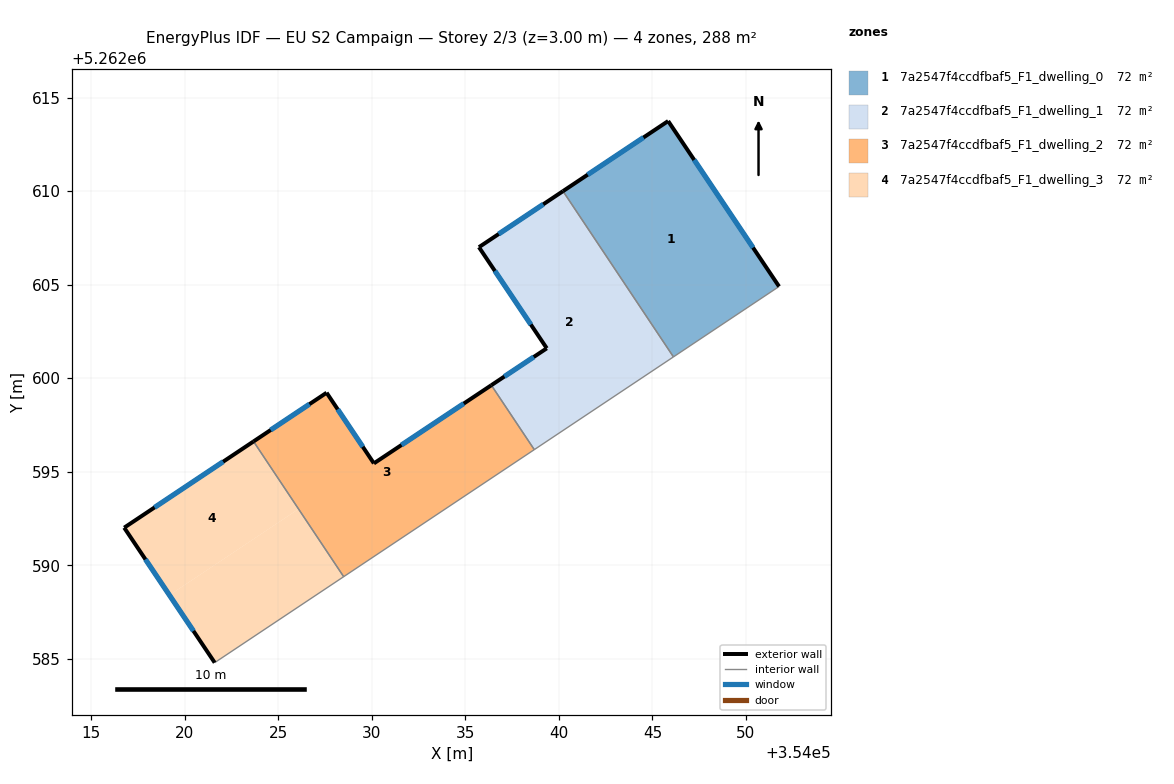
=== STOREY PLAN SPEC (per zone: floor XY polygon, exterior-wall plan segments, windows/doors) ===
zone 1: 7a2547f4ccdfbaf5_F1_dwelling_0  (72.1 m²)
  floor: (354045.84, 5262613.74) (354051.77, 5262604.90) (354046.12, 5262601.14) (354040.22, 5262610.00)
  exterior wall: (354051.77, 5262604.90) – (354045.84, 5262613.74)  [10.6 m]
    window: (354050.38, 5262606.98) – (354047.23, 5262611.67)  [9.0 m²]
  exterior wall: (354045.84, 5262613.74) – (354040.22, 5262610.00)  [6.8 m]
    window: (354044.52, 5262612.86) – (354041.54, 5262610.88)  [5.7 m²]
  interior walls: 2
zone 2: 7a2547f4ccdfbaf5_F1_dwelling_1  (72.1 m²)
  floor: (354040.22, 5262610.00) (354046.12, 5262601.14) (354038.68, 5262596.18) (354036.39, 5262599.62) (354039.35, 5262601.60) (354035.72, 5262607.00)
  exterior wall: (354035.72, 5262607.00) – (354039.35, 5262601.60)  [6.5 m]
    window: (354036.58, 5262605.73) – (354038.50, 5262602.87)  [5.5 m²]
  exterior wall: (354040.22, 5262610.00) – (354035.72, 5262607.00)  [5.4 m]
    window: (354039.16, 5262609.29) – (354036.78, 5262607.71)  [4.6 m²]
  exterior wall: (354039.35, 5262601.60) – (354036.39, 5262599.62)  [3.6 m]
    window: (354038.65, 5262601.13) – (354037.08, 5262600.09)  [3.0 m²]
  interior walls: 3
zone 3: 7a2547f4ccdfbaf5_F1_dwelling_2  (72.1 m²)
  floor: (354036.39, 5262599.62) (354038.68, 5262596.18) (354028.49, 5262589.39) (354023.67, 5262596.62) (354027.58, 5262599.22) (354030.11, 5262595.44)
  exterior wall: (354036.39, 5262599.62) – (354030.11, 5262595.44)  [7.5 m]
    window: (354034.91, 5262598.64) – (354031.58, 5262596.43)  [6.4 m²]
  exterior wall: (354027.58, 5262599.22) – (354023.67, 5262596.62)  [4.7 m]
    window: (354026.66, 5262598.61) – (354024.59, 5262597.23)  [4.0 m²]
  exterior wall: (354030.11, 5262595.44) – (354027.58, 5262599.22)  [4.5 m]
    window: (354029.51, 5262596.33) – (354028.17, 5262598.33)  [3.8 m²]
  interior walls: 3
zone 4: 7a2547f4ccdfbaf5_F1_dwelling_3  (72.1 m²)
  floor: (354023.67, 5262596.62) (354026.08, 5262593.00) (354019.18, 5262588.40) (354016.76, 5262592.01)
  floor: (354026.08, 5262593.00) (354028.49, 5262589.39) (354021.60, 5262584.79) (354019.18, 5262588.40)
  exterior wall: (354016.76, 5262592.01) – (354021.60, 5262584.79)  [8.7 m]
    window: (354017.90, 5262590.31) – (354020.46, 5262586.49)  [7.3 m²]
  exterior wall: (354023.67, 5262596.62) – (354016.76, 5262592.01)  [8.3 m]
    window: (354022.05, 5262595.53) – (354018.38, 5262593.09)  [7.0 m²]
  interior walls: 2

=== DERIVED (storey summary) ===
Building: EU S2 Campaign
Storey: 2 of 3  (floor level z = 3.00 m)
Storey gross floor area: 288.3 m²
Zones on this storey: 4
  - 7a2547f4ccdfbaf5_F1_dwelling_0: floor 72.1 m²; exterior wall 17.4 m (52.2 m²); 2 window(s) 14.7 m²; WWR 28.1%
  - 7a2547f4ccdfbaf5_F1_dwelling_1: floor 72.1 m²; exterior wall 15.5 m (46.4 m²); 3 window(s) 13.1 m²; WWR 28.1%
  - 7a2547f4ccdfbaf5_F1_dwelling_2: floor 72.1 m²; exterior wall 16.8 m (50.3 m²); 3 window(s) 14.2 m²; WWR 28.1%
  - 7a2547f4ccdfbaf5_F1_dwelling_3: floor 72.1 m²; exterior wall 17.0 m (51.0 m²); 2 window(s) 14.3 m²; WWR 28.1%
Zone adjacency (shared interzone walls):
  - 7a2547f4ccdfbaf5_F1_dwelling_0 ↔ 7a2547f4ccdfbaf5_F1_dwelling_1
  - 7a2547f4ccdfbaf5_F1_dwelling_1 ↔ 7a2547f4ccdfbaf5_F1_dwelling_2
  - 7a2547f4ccdfbaf5_F1_dwelling_2 ↔ 7a2547f4ccdfbaf5_F1_dwelling_3